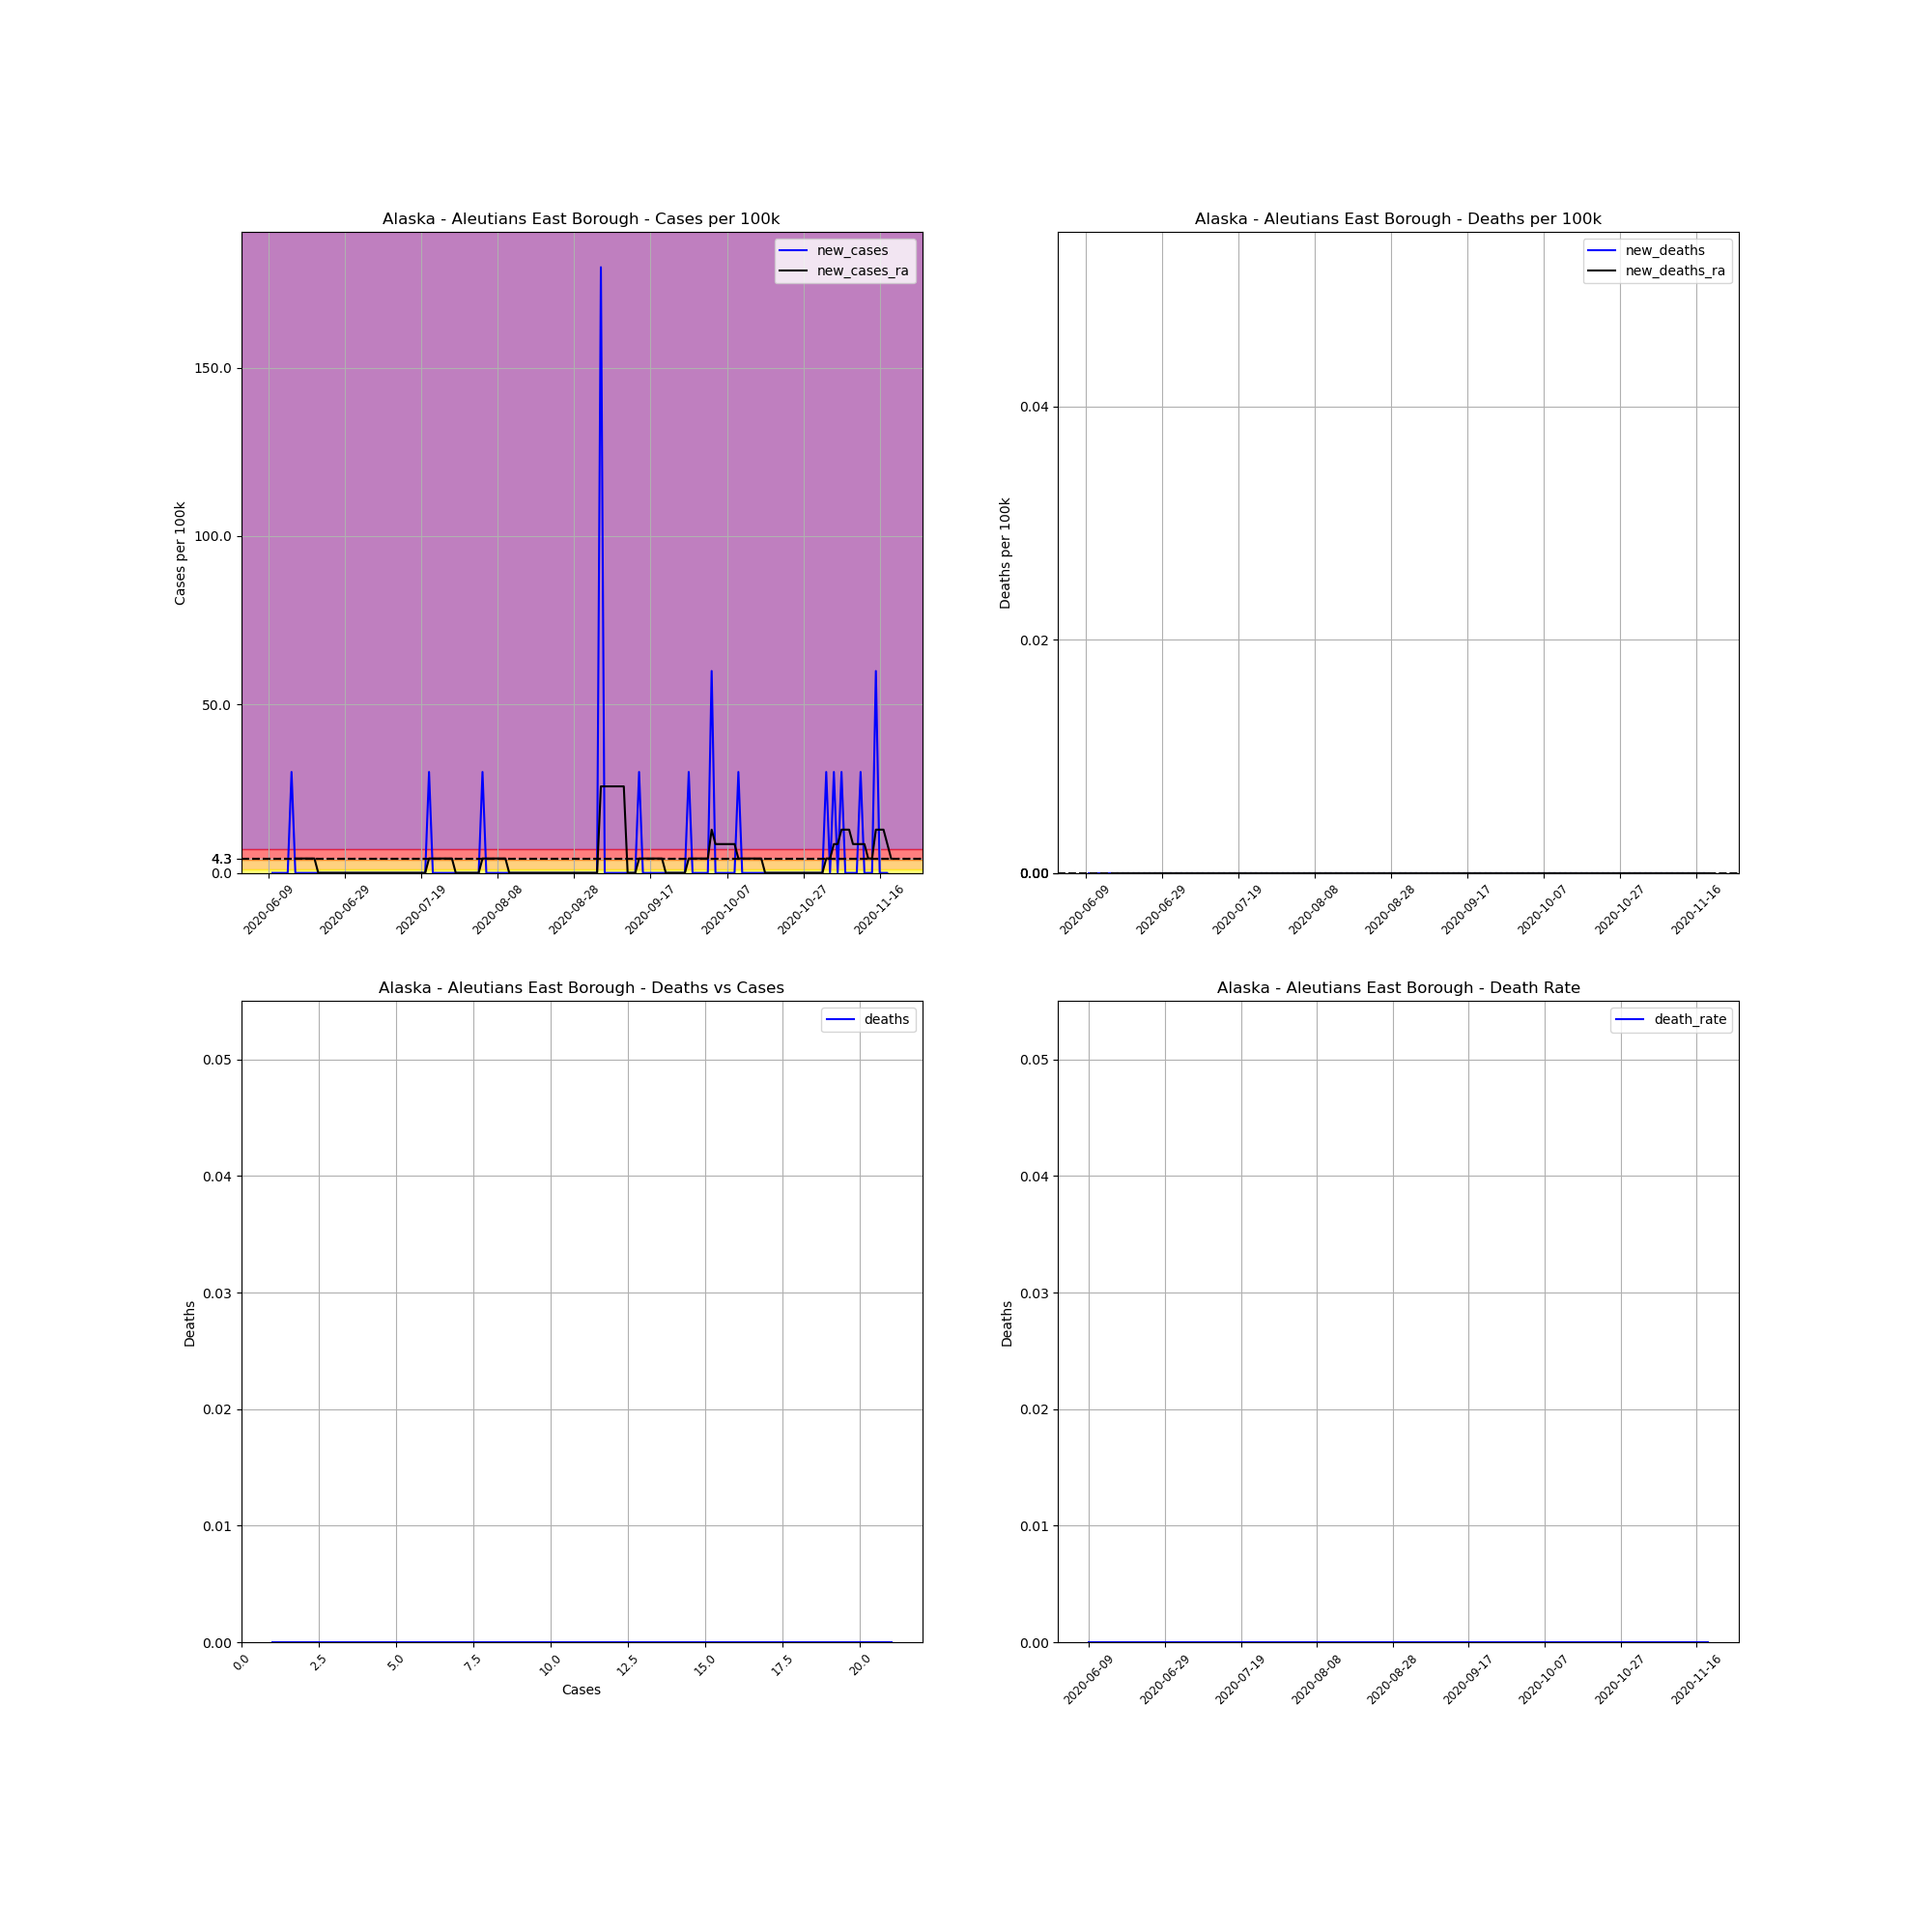

The data file committed next to this chart (first rows):
, date, county, state, fips, cases, deaths, COUNTY, STNAME, CTYNAME, POPESTIMATE2019, cases_per_100k, deaths_per_100k, death_rate, new_cases, new_deaths, new_cases_ra, new_deaths_ra
705451, 2020-06-09, Aleutians East Borough, Alaska, 2013, 1, 0, 13, Alaska, Aleutians East Borough, 3337, 29.97, 0.0, 0.0, , , , 
705452, 2020-06-10, Aleutians East Borough, Alaska, 2013, 1, 0, 13, Alaska, Aleutians East Borough, 3337, 29.97, 0.0, 0.0, 0.0, 0.0, , 
705453, 2020-06-11, Aleutians East Borough, Alaska, 2013, 1, 0, 13, Alaska, Aleutians East Borough, 3337, 29.97, 0.0, 0.0, 0.0, 0.0, , 
705454, 2020-06-12, Aleutians East Borough, Alaska, 2013, 1, 0, 13, Alaska, Aleutians East Borough, 3337, 29.97, 0.0, 0.0, 0.0, 0.0, , 
705455, 2020-06-13, Aleutians East Borough, Alaska, 2013, 1, 0, 13, Alaska, Aleutians East Borough, 3337, 29.97, 0.0, 0.0, 0.0, 0.0, , 
705456, 2020-06-14, Aleutians East Borough, Alaska, 2013, 1, 0, 13, Alaska, Aleutians East Borough, 3337, 29.97, 0.0, 0.0, 0.0, 0.0, , 
705457, 2020-06-15, Aleutians East Borough, Alaska, 2013, 2, 0, 13, Alaska, Aleutians East Borough, 3337, 59.93, 0.0, 0.0, 29.97, 0.0, , 
705458, 2020-06-16, Aleutians East Borough, Alaska, 2013, 2, 0, 13, Alaska, Aleutians East Borough, 3337, 59.93, 0.0, 0.0, 0.0, 0.0, 4.281, 0.0
705459, 2020-06-17, Aleutians East Borough, Alaska, 2013, 2, 0, 13, Alaska, Aleutians East Borough, 3337, 59.93, 0.0, 0.0, 0.0, 0.0, 4.281, 0.0
705460, 2020-06-18, Aleutians East Borough, Alaska, 2013, 2, 0, 13, Alaska, Aleutians East Borough, 3337, 59.93, 0.0, 0.0, 0.0, 0.0, 4.281, 0.0
705461, 2020-06-19, Aleutians East Borough, Alaska, 2013, 2, 0, 13, Alaska, Aleutians East Borough, 3337, 59.93, 0.0, 0.0, 0.0, 0.0, 4.281, 0.0
705462, 2020-06-20, Aleutians East Borough, Alaska, 2013, 2, 0, 13, Alaska, Aleutians East Borough, 3337, 59.93, 0.0, 0.0, 0.0, 0.0, 4.281, 0.0
705463, 2020-06-21, Aleutians East Borough, Alaska, 2013, 2, 0, 13, Alaska, Aleutians East Borough, 3337, 59.93, 0.0, 0.0, 0.0, 0.0, 4.281, 0.0
705464, 2020-06-22, Aleutians East Borough, Alaska, 2013, 2, 0, 13, Alaska, Aleutians East Borough, 3337, 59.93, 0.0, 0.0, 0.0, 0.0, 0.0, 0.0
705465, 2020-06-23, Aleutians East Borough, Alaska, 2013, 2, 0, 13, Alaska, Aleutians East Borough, 3337, 59.93, 0.0, 0.0, 0.0, 0.0, 0.0, 0.0
705466, 2020-06-24, Aleutians East Borough, Alaska, 2013, 2, 0, 13, Alaska, Aleutians East Borough, 3337, 59.93, 0.0, 0.0, 0.0, 0.0, 0.0, 0.0
705467, 2020-06-25, Aleutians East Borough, Alaska, 2013, 2, 0, 13, Alaska, Aleutians East Borough, 3337, 59.93, 0.0, 0.0, 0.0, 0.0, 0.0, 0.0
705468, 2020-06-26, Aleutians East Borough, Alaska, 2013, 2, 0, 13, Alaska, Aleutians East Borough, 3337, 59.93, 0.0, 0.0, 0.0, 0.0, 0.0, 0.0
705469, 2020-06-27, Aleutians East Borough, Alaska, 2013, 2, 0, 13, Alaska, Aleutians East Borough, 3337, 59.93, 0.0, 0.0, 0.0, 0.0, 0.0, 0.0
705470, 2020-06-28, Aleutians East Borough, Alaska, 2013, 2, 0, 13, Alaska, Aleutians East Borough, 3337, 59.93, 0.0, 0.0, 0.0, 0.0, 0.0, 0.0
705471, 2020-06-29, Aleutians East Borough, Alaska, 2013, 2, 0, 13, Alaska, Aleutians East Borough, 3337, 59.93, 0.0, 0.0, 0.0, 0.0, 0.0, 0.0
705472, 2020-06-30, Aleutians East Borough, Alaska, 2013, 2, 0, 13, Alaska, Aleutians East Borough, 3337, 59.93, 0.0, 0.0, 0.0, 0.0, 0.0, 0.0
705473, 2020-07-01, Aleutians East Borough, Alaska, 2013, 2, 0, 13, Alaska, Aleutians East Borough, 3337, 59.93, 0.0, 0.0, 0.0, 0.0, 0.0, 0.0
705474, 2020-07-02, Aleutians East Borough, Alaska, 2013, 2, 0, 13, Alaska, Aleutians East Borough, 3337, 59.93, 0.0, 0.0, 0.0, 0.0, 0.0, 0.0
705475, 2020-07-03, Aleutians East Borough, Alaska, 2013, 2, 0, 13, Alaska, Aleutians East Borough, 3337, 59.93, 0.0, 0.0, 0.0, 0.0, 0.0, 0.0
705476, 2020-07-04, Aleutians East Borough, Alaska, 2013, 2, 0, 13, Alaska, Aleutians East Borough, 3337, 59.93, 0.0, 0.0, 0.0, 0.0, 0.0, 0.0
705477, 2020-07-05, Aleutians East Borough, Alaska, 2013, 2, 0, 13, Alaska, Aleutians East Borough, 3337, 59.93, 0.0, 0.0, 0.0, 0.0, 0.0, 0.0
705478, 2020-07-06, Aleutians East Borough, Alaska, 2013, 2, 0, 13, Alaska, Aleutians East Borough, 3337, 59.93, 0.0, 0.0, 0.0, 0.0, 0.0, 0.0
705479, 2020-07-07, Aleutians East Borough, Alaska, 2013, 2, 0, 13, Alaska, Aleutians East Borough, 3337, 59.93, 0.0, 0.0, 0.0, 0.0, 0.0, 0.0
705480, 2020-07-08, Aleutians East Borough, Alaska, 2013, 2, 0, 13, Alaska, Aleutians East Borough, 3337, 59.93, 0.0, 0.0, 0.0, 0.0, 0.0, 0.0
705481, 2020-07-09, Aleutians East Borough, Alaska, 2013, 2, 0, 13, Alaska, Aleutians East Borough, 3337, 59.93, 0.0, 0.0, 0.0, 0.0, 0.0, 0.0
705482, 2020-07-10, Aleutians East Borough, Alaska, 2013, 2, 0, 13, Alaska, Aleutians East Borough, 3337, 59.93, 0.0, 0.0, 0.0, 0.0, 0.0, 0.0
705483, 2020-07-11, Aleutians East Borough, Alaska, 2013, 2, 0, 13, Alaska, Aleutians East Borough, 3337, 59.93, 0.0, 0.0, 0.0, 0.0, 0.0, 0.0
705484, 2020-07-12, Aleutians East Borough, Alaska, 2013, 2, 0, 13, Alaska, Aleutians East Borough, 3337, 59.93, 0.0, 0.0, 0.0, 0.0, 0.0, 0.0
705485, 2020-07-13, Aleutians East Borough, Alaska, 2013, 2, 0, 13, Alaska, Aleutians East Borough, 3337, 59.93, 0.0, 0.0, 0.0, 0.0, 0.0, 0.0
705486, 2020-07-14, Aleutians East Borough, Alaska, 2013, 2, 0, 13, Alaska, Aleutians East Borough, 3337, 59.93, 0.0, 0.0, 0.0, 0.0, 0.0, 0.0
705487, 2020-07-15, Aleutians East Borough, Alaska, 2013, 2, 0, 13, Alaska, Aleutians East Borough, 3337, 59.93, 0.0, 0.0, 0.0, 0.0, 0.0, 0.0
705488, 2020-07-16, Aleutians East Borough, Alaska, 2013, 2, 0, 13, Alaska, Aleutians East Borough, 3337, 59.93, 0.0, 0.0, 0.0, 0.0, 0.0, 0.0
705489, 2020-07-17, Aleutians East Borough, Alaska, 2013, 2, 0, 13, Alaska, Aleutians East Borough, 3337, 59.93, 0.0, 0.0, 0.0, 0.0, 0.0, 0.0
705490, 2020-07-18, Aleutians East Borough, Alaska, 2013, 2, 0, 13, Alaska, Aleutians East Borough, 3337, 59.93, 0.0, 0.0, 0.0, 0.0, 0.0, 0.0
705491, 2020-07-19, Aleutians East Borough, Alaska, 2013, 2, 0, 13, Alaska, Aleutians East Borough, 3337, 59.93, 0.0, 0.0, 0.0, 0.0, 0.0, 0.0
705492, 2020-07-20, Aleutians East Borough, Alaska, 2013, 2, 0, 13, Alaska, Aleutians East Borough, 3337, 59.93, 0.0, 0.0, 0.0, 0.0, 0.0, 0.0
705493, 2020-07-21, Aleutians East Borough, Alaska, 2013, 3, 0, 13, Alaska, Aleutians East Borough, 3337, 89.9, 0.0, 0.0, 29.97, 0.0, 4.281, 0.0
705494, 2020-07-22, Aleutians East Borough, Alaska, 2013, 3, 0, 13, Alaska, Aleutians East Borough, 3337, 89.9, 0.0, 0.0, 0.0, 0.0, 4.281, 0.0
705495, 2020-07-23, Aleutians East Borough, Alaska, 2013, 3, 0, 13, Alaska, Aleutians East Borough, 3337, 89.9, 0.0, 0.0, 0.0, 0.0, 4.281, 0.0
705496, 2020-07-24, Aleutians East Borough, Alaska, 2013, 3, 0, 13, Alaska, Aleutians East Borough, 3337, 89.9, 0.0, 0.0, 0.0, 0.0, 4.281, 0.0
705497, 2020-07-25, Aleutians East Borough, Alaska, 2013, 3, 0, 13, Alaska, Aleutians East Borough, 3337, 89.9, 0.0, 0.0, 0.0, 0.0, 4.281, 0.0
705498, 2020-07-26, Aleutians East Borough, Alaska, 2013, 3, 0, 13, Alaska, Aleutians East Borough, 3337, 89.9, 0.0, 0.0, 0.0, 0.0, 4.281, 0.0
705499, 2020-07-27, Aleutians East Borough, Alaska, 2013, 3, 0, 13, Alaska, Aleutians East Borough, 3337, 89.9, 0.0, 0.0, 0.0, 0.0, 4.281, 0.0
705500, 2020-07-28, Aleutians East Borough, Alaska, 2013, 3, 0, 13, Alaska, Aleutians East Borough, 3337, 89.9, 0.0, 0.0, 0.0, 0.0, 0.0, 0.0
705501, 2020-07-29, Aleutians East Borough, Alaska, 2013, 3, 0, 13, Alaska, Aleutians East Borough, 3337, 89.9, 0.0, 0.0, 0.0, 0.0, 0.0, 0.0
705502, 2020-07-30, Aleutians East Borough, Alaska, 2013, 3, 0, 13, Alaska, Aleutians East Borough, 3337, 89.9, 0.0, 0.0, 0.0, 0.0, 0.0, 0.0
705503, 2020-07-31, Aleutians East Borough, Alaska, 2013, 3, 0, 13, Alaska, Aleutians East Borough, 3337, 89.9, 0.0, 0.0, 0.0, 0.0, 0.0, 0.0
705504, 2020-08-01, Aleutians East Borough, Alaska, 2013, 3, 0, 13, Alaska, Aleutians East Borough, 3337, 89.9, 0.0, 0.0, 0.0, 0.0, 0.0, 0.0
705505, 2020-08-02, Aleutians East Borough, Alaska, 2013, 3, 0, 13, Alaska, Aleutians East Borough, 3337, 89.9, 0.0, 0.0, 0.0, 0.0, 0.0, 0.0
705506, 2020-08-03, Aleutians East Borough, Alaska, 2013, 3, 0, 13, Alaska, Aleutians East Borough, 3337, 89.9, 0.0, 0.0, 0.0, 0.0, 0.0, 0.0
705507, 2020-08-04, Aleutians East Borough, Alaska, 2013, 4, 0, 13, Alaska, Aleutians East Borough, 3337, 119.9, 0.0, 0.0, 29.97, 0.0, 4.281, 0.0
705508, 2020-08-05, Aleutians East Borough, Alaska, 2013, 4, 0, 13, Alaska, Aleutians East Borough, 3337, 119.9, 0.0, 0.0, 0.0, 0.0, 4.281, 0.0
705509, 2020-08-06, Aleutians East Borough, Alaska, 2013, 4, 0, 13, Alaska, Aleutians East Borough, 3337, 119.9, 0.0, 0.0, 0.0, 0.0, 4.281, 0.0
705510, 2020-08-07, Aleutians East Borough, Alaska, 2013, 4, 0, 13, Alaska, Aleutians East Borough, 3337, 119.9, 0.0, 0.0, 0.0, 0.0, 4.281, 0.0
... 104 more rows
